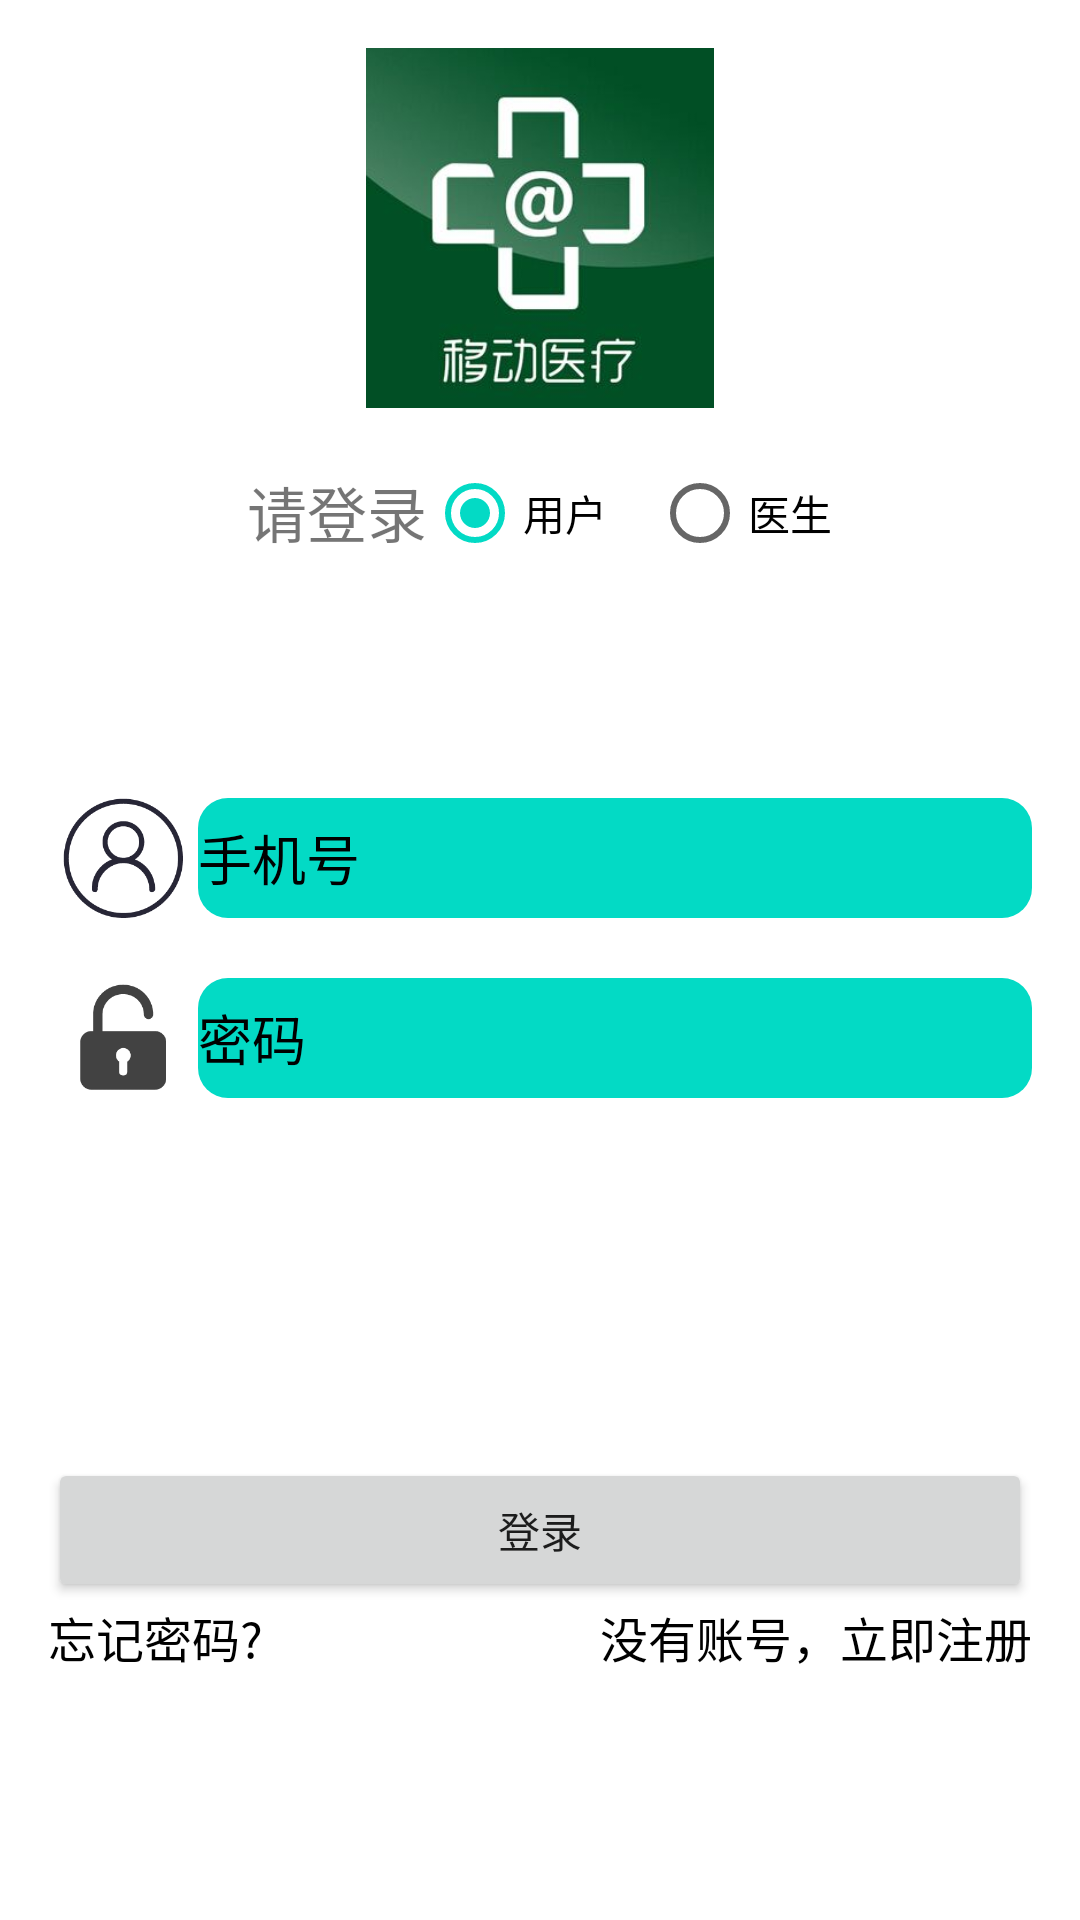

Write the Android layout XML for this screen, with the resource values it uses.
<!-- AndroidManifest.xml: application theme Theme.MyTestMenu -->
<!-- res/layout/activity_login.xml -->
<?xml version="1.0" encoding="utf-8"?>
<LinearLayout xmlns:android="http://schemas.android.com/apk/res/android"
    android:layout_width="match_parent"
    android:layout_height="match_parent"
    android:orientation="vertical"
    android:padding="16dp">

    <ImageView
        android:id="@+id/logo_image"
        android:layout_width="120dp"
        android:layout_height="120dp"
        android:layout_gravity="center_horizontal"
        android:src="@drawable/cycle" />
    <LinearLayout
        android:layout_width="wrap_content"
        android:layout_marginTop="20dp"
        android:layout_height="30dp"
        android:layout_gravity="center_horizontal">
        <TextView
            android:layout_width="wrap_content"
            android:layout_height="wrap_content"
            android:text="请登录"
            android:textSize="20sp"/>
        <RadioGroup
            android:id="@+id/rg_role"
            android:layout_width="wrap_content"
            android:layout_height="wrap_content"
            android:orientation="horizontal">

            <RadioButton
                android:id="@+id/rb_patient"
                android:layout_width="wrap_content"
                android:layout_height="wrap_content"
                android:checked="true"
                android:text="用户" />

            <RadioButton
                android:id="@+id/rb_doctor"
                android:layout_width="wrap_content"
                android:layout_height="wrap_content"
                android:layout_marginLeft="15dp"
                android:text="医生" />
        </RadioGroup>

    </LinearLayout>

    <LinearLayout
        android:layout_width="match_parent"
        android:layout_height="40dp"
        android:gravity="right|center_vertical"
        android:layout_marginTop="80dp"
        android:orientation="horizontal">
        <ImageView
            android:layout_width="50dp"
            android:layout_height="match_parent"
            android:src="@drawable/yonghu"
            />
        <EditText
            android:id="@+id/phone_text"
            android:layout_width="match_parent"
            android:layout_height="match_parent"
            android:hint="手机号"
            android:inputType="phone"
            android:background="@drawable/radio"
            android:textColorHint="@color/black" />
    </LinearLayout>


    <LinearLayout
        android:layout_width="match_parent"
        android:layout_height="40dp"
        android:gravity="right|center_vertical"
        android:layout_marginTop="20dp"
        android:orientation="horizontal">
        <ImageView
            android:layout_width="50dp"
            android:layout_height="match_parent"
            android:src="@drawable/mima"
            />
        <EditText
            android:id="@+id/password_text"
            android:layout_width="match_parent"
            android:layout_height="match_parent"
            android:hint="密码"
            android:background="@drawable/radio"
            android:inputType="numberPassword"
            android:textColorHint="@color/black" />
    </LinearLayout>








    <Button
        android:id="@+id/login_button"
        android:layout_width="match_parent"
        android:layout_height="wrap_content"
        android:layout_marginTop="120dp"
        android:text="登录"
        />

    <LinearLayout
        android:layout_width="match_parent"
        android:layout_height="wrap_content">
        <TextView
            android:id="@+id/forgot_password_text"
            android:layout_width="wrap_content"
            android:layout_height="wrap_content"
            android:layout_gravity="center_horizontal"
            android:layout_weight="1"
            android:onClick="gopwd"
            android:text="忘记密码?"
            android:textColor="@color/black"
            android:textSize="16sp" />
        <TextView
            android:id="@+id/register_text"
            android:layout_width="wrap_content"
            android:layout_height="wrap_content"
            android:layout_gravity="center_horizontal"
            android:layout_weight="1"
            android:gravity="right"
            android:onClick="goreg"
            android:text="没有账号，立即注册"
            android:textColor="@color/black"
            android:textSize="16sp" />
    </LinearLayout>


</LinearLayout>
<!-- resources referenced by this layout -->
<resources>
  <color name="black">#FF000000</color>
  <!-- drawable cycle: png bitmap (drawable, 10247 bytes) -->
  <!-- drawable mima: png bitmap (drawable, 3406 bytes) -->
  <!-- drawable radio (drawable) -->
  <shape xmlns:android="http://schemas.android.com/apk/res/android"
      android:shape="rectangle" >
  
      
      
      <corners android:radius="10dp" />
  
      
      <solid android:color="@color/teal_200" />
  
  </shape>
  <!-- drawable yonghu: png bitmap (drawable, 7969 bytes) -->
  <style name="Theme.MyTestMenu" parent="Theme.MaterialComponents.DayNight.NoActionBar">
          
          <item name="colorPrimary">@color/purple_500</item>
          <item name="colorPrimaryVariant">@color/purple_700</item>
          <item name="colorOnPrimary">@color/white</item>
          
          <item name="colorSecondary">@color/teal_200</item>
          <item name="colorSecondaryVariant">@color/teal_700</item>
          <item name="colorOnSecondary">@color/black</item>
          
          <item name="android:statusBarColor">?attr/colorPrimaryVariant</item>
          
      </style>
  <color name="teal_200">#FF03DAC5</color>
  <color name="purple_500">#FF6200EE</color>
  <color name="purple_700">#FF3700B3</color>
  <color name="white">#FFFFFFFF</color>
  <color name="teal_700">#FF018786</color>
</resources>
